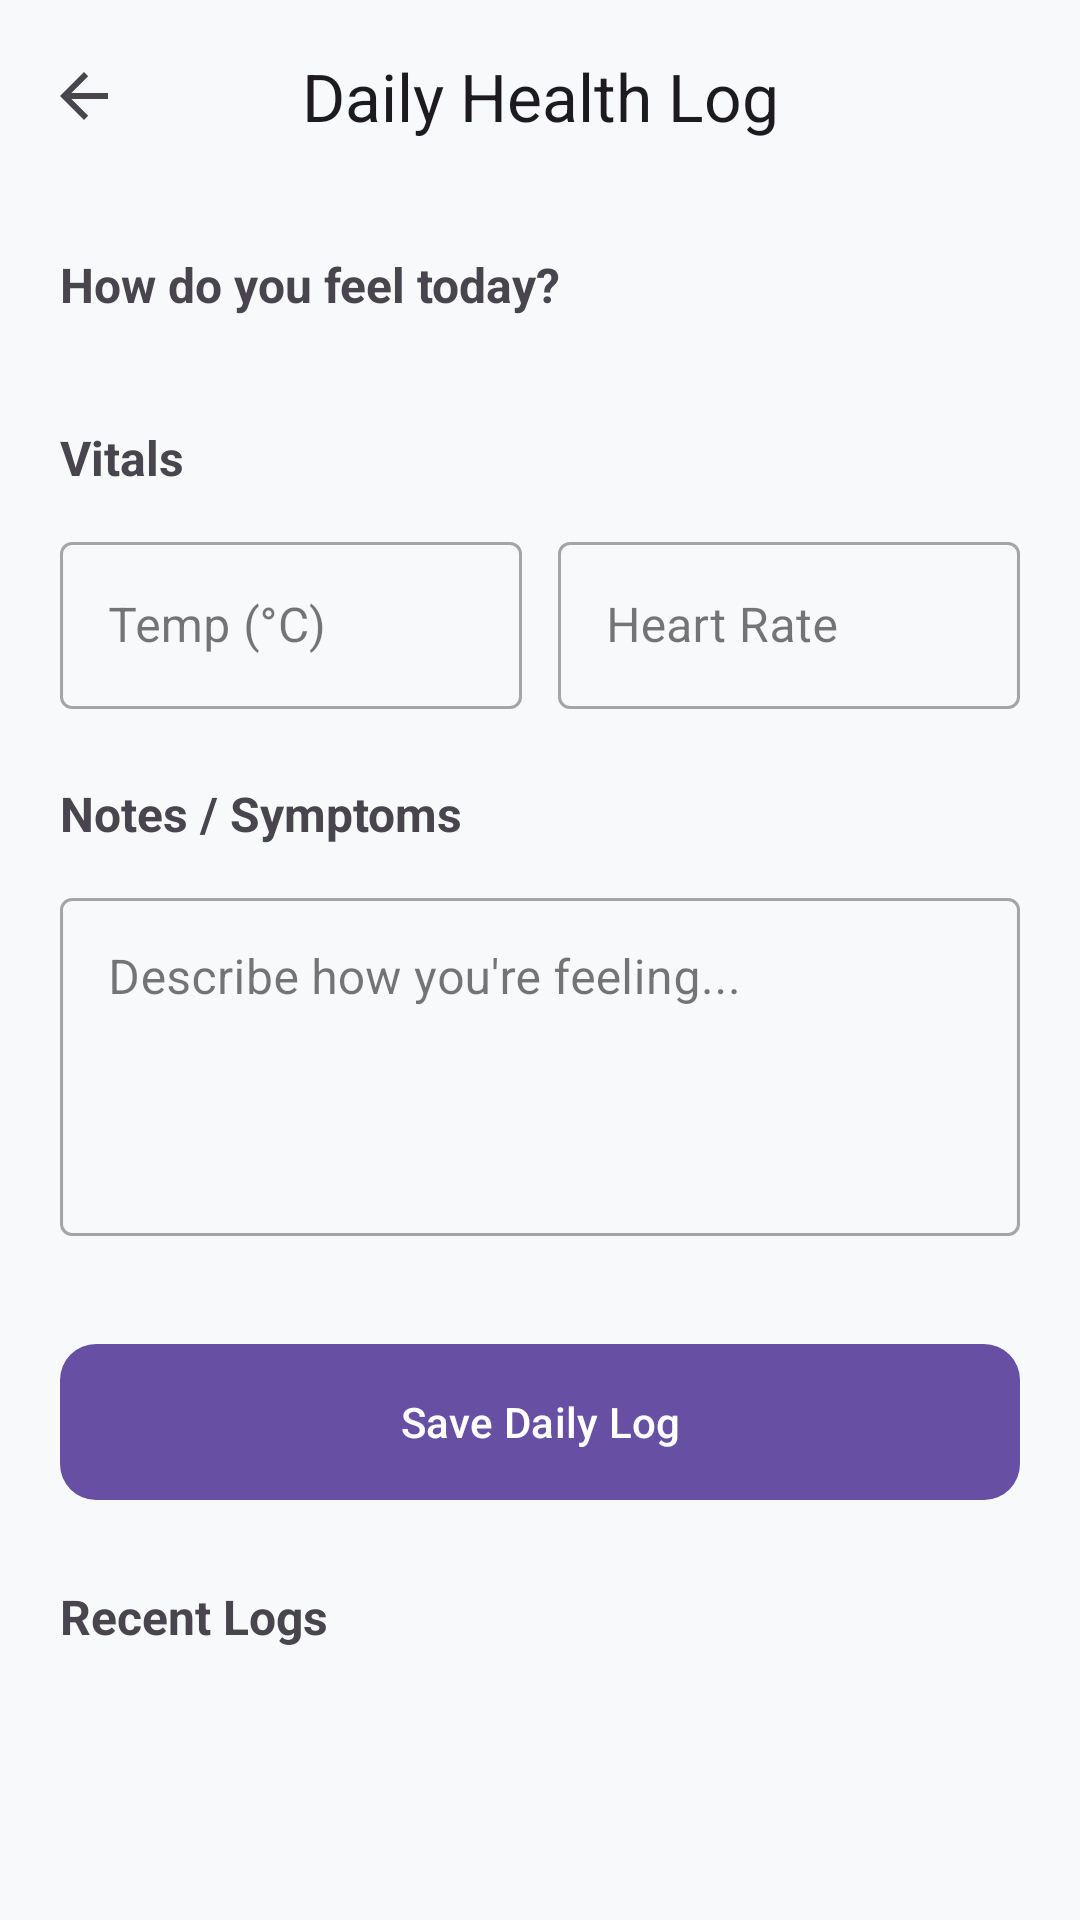

Write the Android layout XML for this screen, with the resource values it uses.
<!-- AndroidManifest.xml: application theme Theme.Pillease -->
<!-- res/layout/activity_daily_health_log.xml -->
<?xml version="1.0" encoding="utf-8"?>
<androidx.coordinatorlayout.widget.CoordinatorLayout
    xmlns:android="http://schemas.android.com/apk/res/android"
    xmlns:app="http://schemas.android.com/apk/res-auto"
    xmlns:tools="http://schemas.android.com/tools"
    android:id="@+id/main"
    android:layout_width="match_parent"
    android:layout_height="match_parent"
    android:background="#F8F9FA"
    tools:context=".DailyHealthLog">

    <com.google.android.material.appbar.AppBarLayout
        android:layout_width="match_parent"
        android:layout_height="wrap_content"
        android:background="@android:color/transparent"
        app:elevation="0dp">

        <com.google.android.material.appbar.MaterialToolbar
            android:id="@+id/toolbar"
            android:layout_width="match_parent"
            android:layout_height="?attr/actionBarSize"
            app:title="Daily Health Log"
            app:titleCentered="true"
            app:navigationIcon="?attr/homeAsUpIndicator" />
    </com.google.android.material.appbar.AppBarLayout>

    <androidx.core.widget.NestedScrollView
        android:layout_width="match_parent"
        android:layout_height="match_parent"
        app:layout_behavior="@string/appbar_scrolling_view_behavior">

        <LinearLayout
            android:layout_width="match_parent"
            android:layout_height="wrap_content"
            android:orientation="vertical"
            android:padding="20dp">

            
            <TextView
                android:layout_width="wrap_content"
                android:layout_height="wrap_content"
                android:text="How do you feel today?"
                android:textSize="16sp"
                android:textStyle="bold"
                android:layout_marginBottom="12dp"/>

            <com.google.android.material.button.MaterialButtonToggleGroup
                android:id="@+id/moodToggleGroup"
                android:layout_width="match_parent"
                android:layout_height="wrap_content"
                app:singleSelection="true"
                android:layout_marginBottom="24dp">

                <Button
                    android:id="@+id/btnMoodHappy"
                    style="?attr/materialButtonOutlinedStyle"
                    android:layout_width="0dp"
                    android:layout_height="wrap_content"
                    android:layout_weight="1"
                    android:text="😊"/>
                <Button
                    android:id="@+id/btnMoodNeutral"
                    style="?attr/materialButtonOutlinedStyle"
                    android:layout_width="0dp"
                    android:layout_height="wrap_content"
                    android:layout_weight="1"
                    android:text="😐"/>
                <Button
                    android:id="@+id/btnMoodSad"
                    style="?attr/materialButtonOutlinedStyle"
                    android:layout_width="0dp"
                    android:layout_height="wrap_content"
                    android:layout_weight="1"
                    android:text="😔"/>
            </com.google.android.material.button.MaterialButtonToggleGroup>

            
            <TextView
                android:layout_width="wrap_content"
                android:layout_height="wrap_content"
                android:text="Vitals"
                android:textSize="16sp"
                android:textStyle="bold"
                android:layout_marginBottom="12dp"/>

            <LinearLayout
                android:layout_width="match_parent"
                android:layout_height="wrap_content"
                android:orientation="horizontal">

                <com.google.android.material.textfield.TextInputLayout
                    android:layout_width="0dp"
                    android:layout_height="wrap_content"
                    android:layout_weight="1"
                    android:hint="Temp (°C)"
                    style="@style/Widget.MaterialComponents.TextInputLayout.OutlinedBox">
                    <com.google.android.material.textfield.TextInputEditText
                        android:id="@+id/etTemperature"
                        android:layout_width="match_parent"
                        android:layout_height="wrap_content"
                        android:inputType="numberDecimal"/>
                </com.google.android.material.textfield.TextInputLayout>

                <View android:layout_width="12dp" android:layout_height="0dp"/>

                <com.google.android.material.textfield.TextInputLayout
                    android:layout_width="0dp"
                    android:layout_height="wrap_content"
                    android:layout_weight="1"
                    android:hint="Heart Rate"
                    style="@style/Widget.MaterialComponents.TextInputLayout.OutlinedBox">
                    <com.google.android.material.textfield.TextInputEditText
                        android:id="@+id/etHeartRate"
                        android:layout_width="match_parent"
                        android:layout_height="wrap_content"
                        android:inputType="number"/>
                </com.google.android.material.textfield.TextInputLayout>
            </LinearLayout>

            
            <TextView
                android:layout_width="wrap_content"
                android:layout_height="wrap_content"
                android:text="Notes / Symptoms"
                android:textSize="16sp"
                android:textStyle="bold"
                android:layout_marginTop="24dp"
                android:layout_marginBottom="12dp"/>

            <com.google.android.material.textfield.TextInputLayout
                android:layout_width="match_parent"
                android:layout_height="wrap_content"
                android:hint="Describe how you're feeling..."
                style="@style/Widget.MaterialComponents.TextInputLayout.OutlinedBox">
                <com.google.android.material.textfield.TextInputEditText
                    android:id="@+id/etSymptoms"
                    android:layout_width="match_parent"
                    android:layout_height="wrap_content"
                    android:gravity="top"
                    android:lines="4"
                    android:inputType="textMultiLine"/>
            </com.google.android.material.textfield.TextInputLayout>

            <com.google.android.material.button.MaterialButton
                android:id="@+id/btnSaveLog"
                android:layout_width="match_parent"
                android:layout_height="60dp"
                android:layout_marginTop="32dp"
                android:text="Save Daily Log"
                app:cornerRadius="12dp" />

            
            <TextView
                android:layout_width="wrap_content"
                android:layout_height="wrap_content"
                android:text="Recent Logs"
                android:textStyle="bold"
                android:textSize="16sp"
                android:layout_marginTop="24dp"
                android:layout_marginBottom="12dp"/>

            <LinearLayout
                android:id="@+id/logsContainer"
                android:layout_width="match_parent"
                android:layout_height="wrap_content"
                android:orientation="vertical"/>

        </LinearLayout>
    </androidx.core.widget.NestedScrollView>

</androidx.coordinatorlayout.widget.CoordinatorLayout>
<!-- resources referenced by this layout -->
<resources>
  <style name="Theme.Pillease" parent="Base.Theme.Pillease" />
  <style name="Base.Theme.Pillease" parent="Theme.Material3.DayNight.NoActionBar">
          
          
      </style>
</resources>
